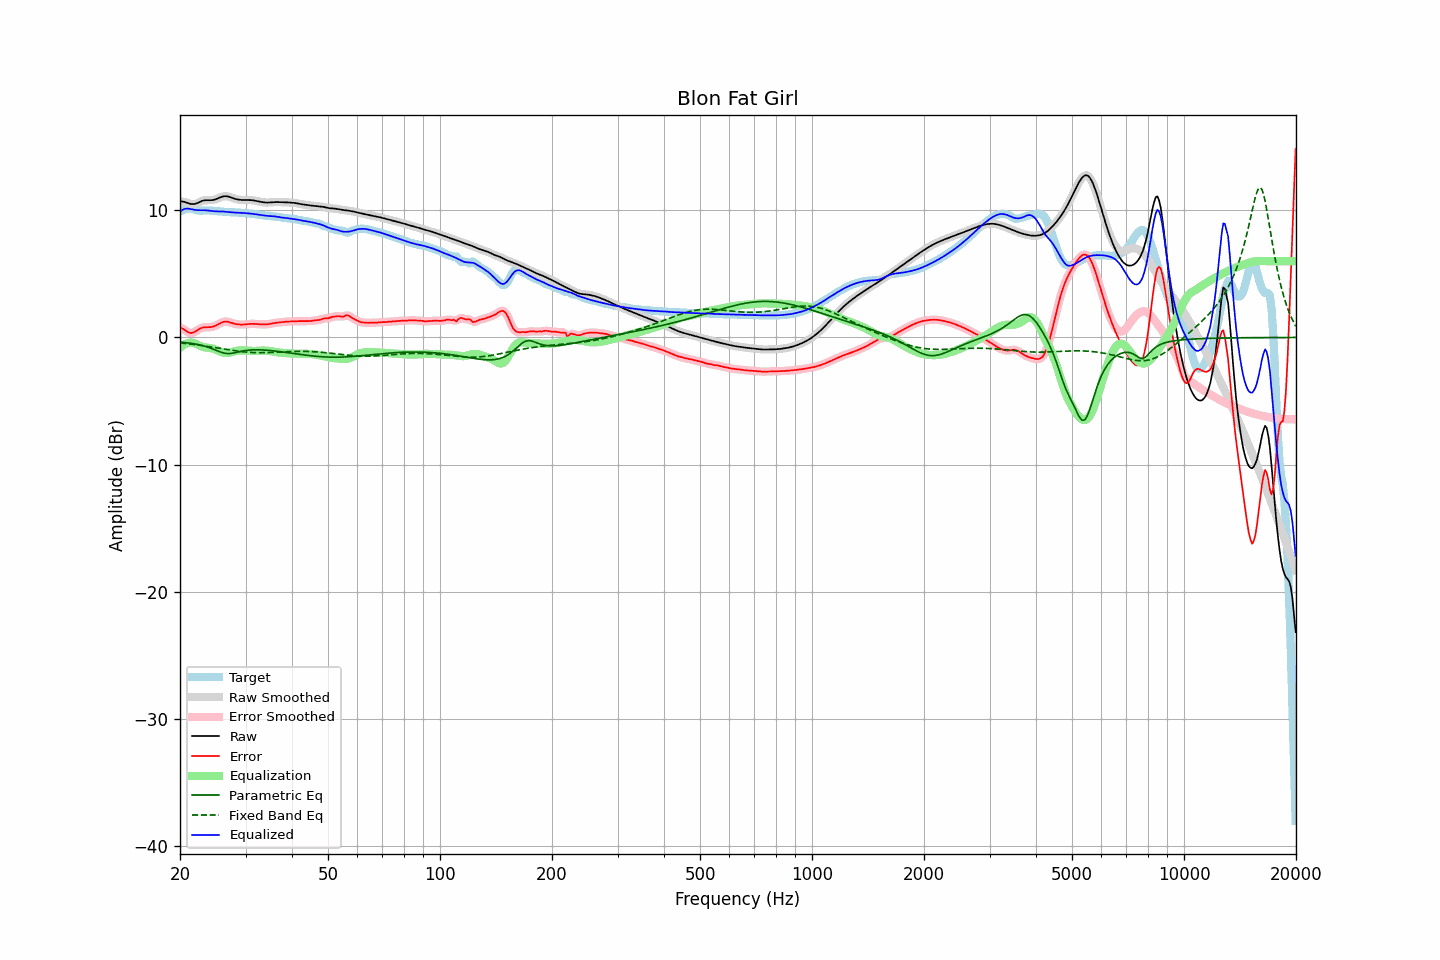

The table this chart was drawn from, first rows:
frequency, raw, error, smoothed, error_smoothed, equalization, parametric_eq, fixed_band_eq, equalized_raw, equalized_smoothed, target
20.00, 10.71, 0.78, 10.71, 0.79, -0.82, -0.36, -0.43, 9.89, 9.89, 9.94
20.20, 10.69, 0.72, 10.70, 0.72, -0.71, -0.37, -0.44, 9.98, 9.99, 9.97
20.40, 10.67, 0.66, 10.67, 0.65, -0.62, -0.38, -0.46, 10.06, 10.06, 10.01
20.61, 10.65, 0.59, 10.64, 0.58, -0.54, -0.40, -0.47, 10.11, 10.11, 10.06
20.81, 10.61, 0.50, 10.61, 0.50, -0.48, -0.41, -0.48, 10.13, 10.13, 10.11
21.02, 10.56, 0.42, 10.56, 0.42, -0.44, -0.43, -0.50, 10.12, 10.12, 10.14
21.23, 10.52, 0.37, 10.52, 0.37, -0.41, -0.44, -0.51, 10.11, 10.11, 10.15
21.44, 10.49, 0.36, 10.49, 0.36, -0.40, -0.46, -0.53, 10.09, 10.09, 10.13
21.66, 10.48, 0.38, 10.48, 0.38, -0.42, -0.48, -0.54, 10.06, 10.06, 10.10
21.87, 10.49, 0.43, 10.49, 0.43, -0.45, -0.50, -0.56, 10.03, 10.04, 10.06
22.09, 10.52, 0.50, 10.52, 0.50, -0.51, -0.53, -0.57, 10.02, 10.02, 10.02
22.31, 10.58, 0.59, 10.57, 0.58, -0.57, -0.55, -0.59, 10.01, 10.00, 9.99
22.54, 10.63, 0.66, 10.64, 0.66, -0.63, -0.58, -0.61, 10.00, 10.00, 9.97
22.76, 10.69, 0.73, 10.69, 0.73, -0.69, -0.61, -0.63, 10.00, 10.00, 9.97
22.99, 10.75, 0.77, 10.74, 0.77, -0.74, -0.64, -0.64, 10.01, 10.00, 9.97
23.22, 10.78, 0.80, 10.77, 0.80, -0.77, -0.67, -0.66, 10.00, 10.00, 9.98
23.45, 10.79, 0.80, 10.79, 0.80, -0.79, -0.71, -0.68, 10.00, 10.00, 9.99
23.69, 10.79, 0.81, 10.79, 0.81, -0.81, -0.75, -0.70, 9.99, 9.98, 9.99
23.92, 10.79, 0.81, 10.79, 0.81, -0.82, -0.79, -0.72, 9.97, 9.97, 9.98
24.16, 10.79, 0.82, 10.79, 0.82, -0.84, -0.83, -0.74, 9.95, 9.95, 9.97
24.40, 10.80, 0.84, 10.80, 0.84, -0.86, -0.88, -0.76, 9.94, 9.94, 9.96
24.65, 10.82, 0.87, 10.82, 0.87, -0.89, -0.93, -0.78, 9.92, 9.92, 9.95
24.89, 10.85, 0.92, 10.86, 0.92, -0.94, -0.98, -0.80, 9.91, 9.92, 9.94
25.14, 10.90, 0.98, 10.90, 0.98, -0.99, -1.04, -0.82, 9.91, 9.91, 9.92
25.39, 10.96, 1.05, 10.96, 1.05, -1.05, -1.09, -0.84, 9.91, 9.91, 9.91
25.65, 11.01, 1.12, 11.01, 1.12, -1.11, -1.14, -0.86, 9.91, 9.91, 9.90
25.91, 11.06, 1.18, 11.06, 1.18, -1.16, -1.18, -0.89, 9.90, 9.90, 9.88
26.16, 11.09, 1.22, 11.09, 1.22, -1.20, -1.22, -0.91, 9.90, 9.89, 9.87
26.43, 11.11, 1.25, 11.10, 1.25, -1.22, -1.25, -0.93, 9.89, 9.89, 9.86
26.69, 11.10, 1.25, 11.10, 1.25, -1.22, -1.26, -0.95, 9.87, 9.88, 9.85
26.96, 11.08, 1.23, 11.08, 1.23, -1.21, -1.27, -0.97, 9.87, 9.86, 9.85
27.23, 11.04, 1.19, 11.04, 1.19, -1.19, -1.26, -0.99, 9.85, 9.85, 9.85
27.50, 11.00, 1.15, 11.00, 1.15, -1.16, -1.25, -1.01, 9.84, 9.84, 9.85
27.77, 10.95, 1.11, 10.95, 1.11, -1.12, -1.23, -1.03, 9.83, 9.83, 9.84
28.05, 10.91, 1.07, 10.91, 1.07, -1.09, -1.20, -1.05, 9.82, 9.82, 9.84
28.33, 10.87, 1.05, 10.87, 1.05, -1.06, -1.17, -1.06, 9.81, 9.81, 9.82
28.62, 10.84, 1.03, 10.84, 1.03, -1.04, -1.15, -1.08, 9.81, 9.81, 9.82
28.90, 10.82, 1.02, 10.82, 1.02, -1.02, -1.12, -1.10, 9.80, 9.80, 9.81
29.19, 10.81, 1.01, 10.81, 1.01, -1.02, -1.09, -1.11, 9.80, 9.80, 9.80
29.48, 10.81, 1.01, 10.81, 1.01, -1.02, -1.06, -1.13, 9.79, 9.79, 9.79
29.78, 10.81, 1.02, 10.80, 1.02, -1.02, -1.04, -1.14, 9.78, 9.78, 9.78
30.08, 10.80, 1.03, 10.80, 1.03, -1.03, -1.02, -1.15, 9.77, 9.77, 9.77
30.38, 10.80, 1.05, 10.80, 1.05, -1.04, -1.01, -1.16, 9.76, 9.76, 9.76
30.68, 10.80, 1.06, 10.80, 1.06, -1.05, -0.99, -1.17, 9.75, 9.75, 9.74
30.99, 10.80, 1.07, 10.80, 1.07, -1.06, -0.98, -1.18, 9.74, 9.74, 9.73
31.30, 10.78, 1.07, 10.78, 1.07, -1.06, -0.98, -1.19, 9.72, 9.72, 9.71
31.61, 10.77, 1.07, 10.77, 1.07, -1.06, -0.97, -1.19, 9.71, 9.71, 9.70
31.93, 10.75, 1.06, 10.75, 1.06, -1.06, -0.97, -1.19, 9.69, 9.69, 9.69
32.24, 10.72, 1.05, 10.72, 1.05, -1.05, -0.97, -1.20, 9.67, 9.67, 9.67
32.57, 10.69, 1.04, 10.69, 1.04, -1.04, -0.97, -1.20, 9.65, 9.65, 9.65
32.89, 10.67, 1.03, 10.67, 1.03, -1.03, -0.98, -1.20, 9.63, 9.63, 9.63
33.22, 10.64, 1.03, 10.64, 1.03, -1.03, -0.98, -1.20, 9.62, 9.61, 9.62
33.55, 10.62, 1.03, 10.62, 1.03, -1.03, -0.99, -1.20, 9.60, 9.60, 9.60
33.89, 10.61, 1.03, 10.61, 1.03, -1.03, -1.00, -1.19, 9.58, 9.58, 9.58
34.23, 10.60, 1.03, 10.60, 1.03, -1.04, -1.00, -1.19, 9.56, 9.56, 9.57
34.57, 10.60, 1.04, 10.61, 1.05, -1.05, -1.02, -1.19, 9.55, 9.55, 9.56
34.92, 10.61, 1.06, 10.61, 1.07, -1.07, -1.03, -1.18, 9.54, 9.54, 9.55
35.27, 10.63, 1.09, 10.62, 1.09, -1.09, -1.04, -1.18, 9.54, 9.54, 9.53
35.62, 10.64, 1.12, 10.64, 1.12, -1.11, -1.05, -1.17, 9.53, 9.53, 9.52
35.97, 10.64, 1.14, 10.64, 1.14, -1.13, -1.07, -1.16, 9.51, 9.51, 9.50
... 635 more rows
